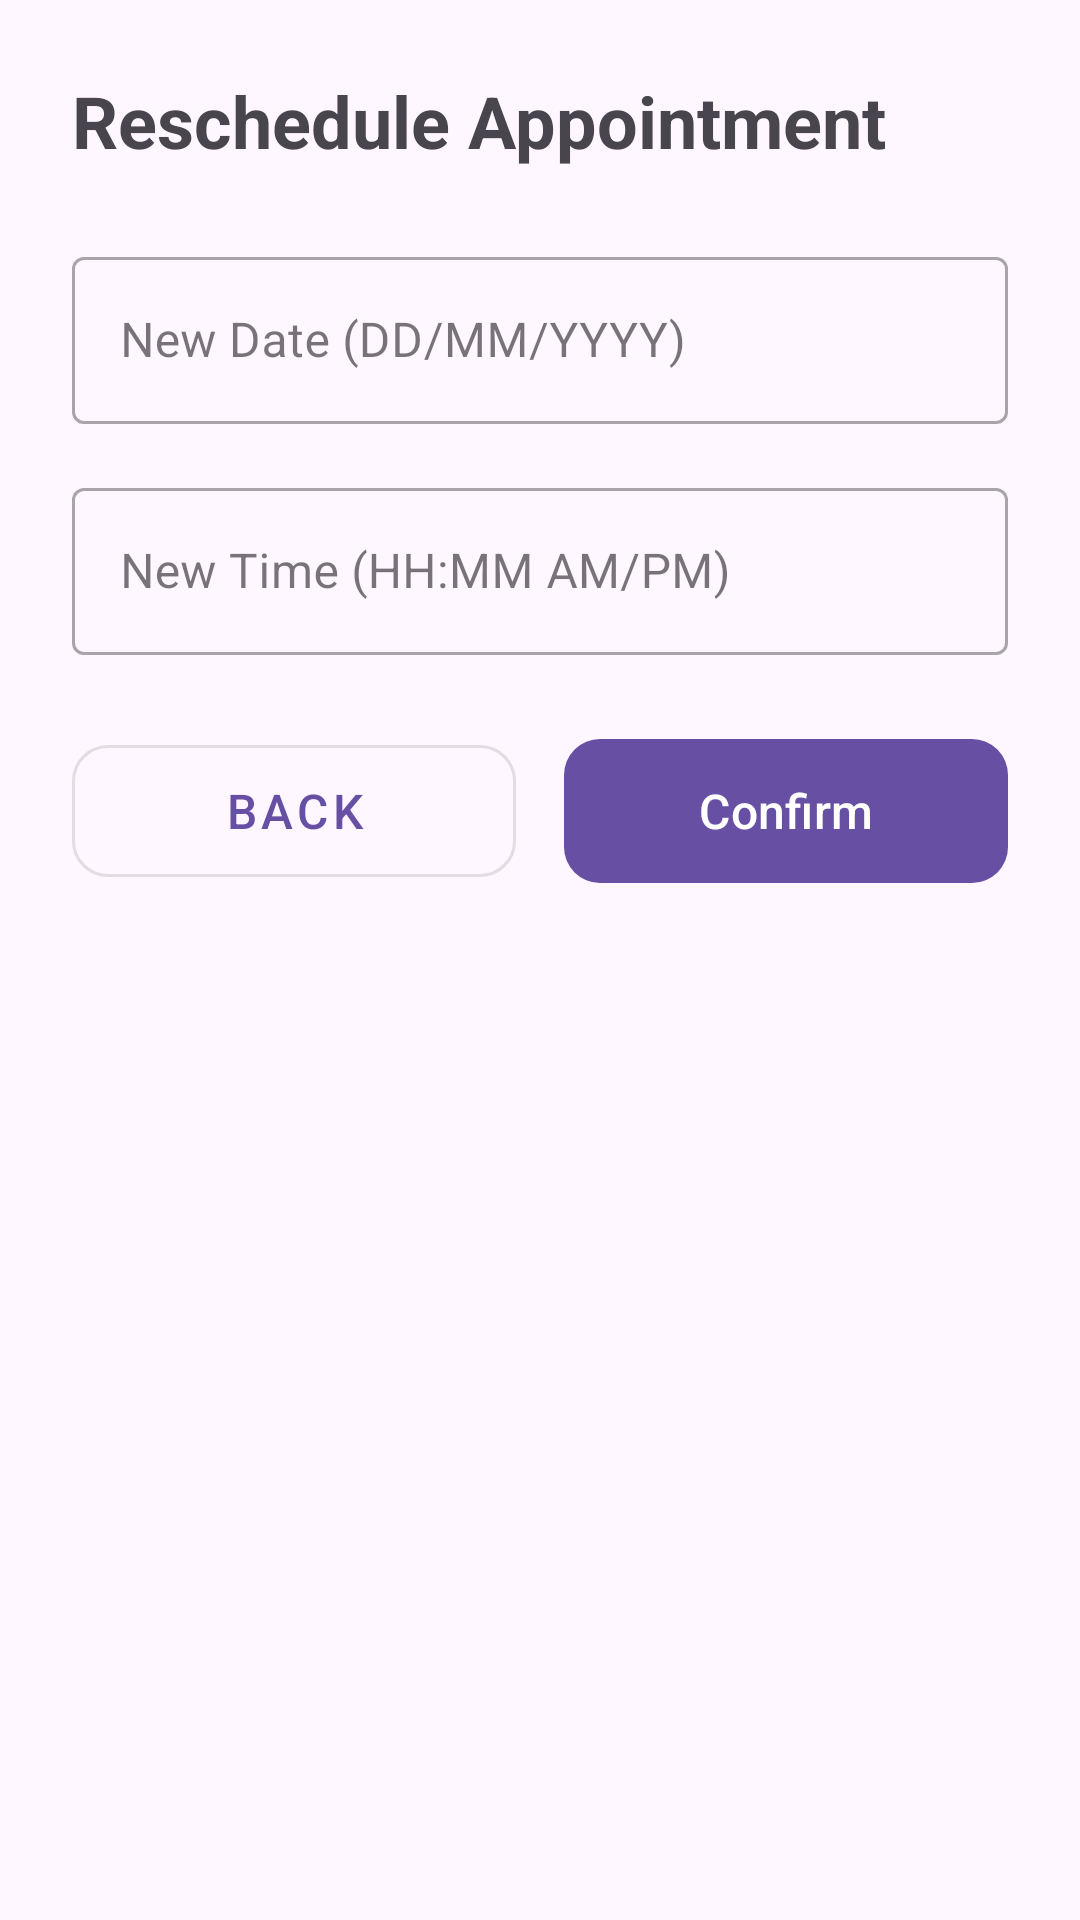

This screen was rendered from an Android layout file. Write that file and the resources it references.
<!-- AndroidManifest.xml: application theme Theme.HealthSystem -->
<!-- res/layout/fragment_update_appointment.xml -->
<?xml version="1.0" encoding="utf-8"?>
<LinearLayout xmlns:android="http://schemas.android.com/apk/res/android"
    xmlns:app="http://schemas.android.com/apk/res-auto"
    android:layout_width="match_parent"
    android:layout_height="match_parent"
    android:orientation="vertical"
    android:padding="24dp"
    android:background="?android:attr/colorBackground">

    <TextView
        android:layout_width="match_parent"
        android:layout_height="wrap_content"
        android:layout_marginBottom="24dp"
        android:text="Reschedule Appointment"
        android:textSize="24sp"
        android:textStyle="bold" />

    <com.google.android.material.textfield.TextInputLayout
        style="@style/Widget.MaterialComponents.TextInputLayout.OutlinedBox"
        android:layout_width="match_parent"
        android:layout_height="wrap_content"
        android:layout_marginBottom="16dp">

        <com.google.android.material.textfield.TextInputEditText
            android:id="@+id/etNewDate"
            android:layout_width="match_parent"
            android:layout_height="wrap_content"
            android:hint="New Date (DD/MM/YYYY)" />
    </com.google.android.material.textfield.TextInputLayout>

    <com.google.android.material.textfield.TextInputLayout
        style="@style/Widget.MaterialComponents.TextInputLayout.OutlinedBox"
        android:layout_width="match_parent"
        android:layout_height="wrap_content"
        android:layout_marginBottom="24dp">

        <com.google.android.material.textfield.TextInputEditText
            android:id="@+id/etNewTime"
            android:layout_width="match_parent"
            android:layout_height="wrap_content"
            android:hint="New Time (HH:MM AM/PM)" />
    </com.google.android.material.textfield.TextInputLayout>

    
    <LinearLayout
        android:layout_width="match_parent"
        android:layout_height="wrap_content"
        android:orientation="horizontal"
        android:weightSum="2">

        
        <com.google.android.material.button.MaterialButton
            android:id="@+id/btnCancelReschedule"
            style="@style/Widget.MaterialComponents.Button.OutlinedButton"
            android:layout_width="0dp"
            android:layout_height="56dp"
            android:layout_weight="1"
            android:layout_marginEnd="8dp"
            android:text="Back"
            android:textSize="16sp"
            app:cornerRadius="12dp" />

        
        <com.google.android.material.button.MaterialButton
            android:id="@+id/btnConfirmReschedule"
            android:layout_width="0dp"
            android:layout_height="56dp"
            android:layout_weight="1"
            android:layout_marginStart="8dp"
            android:text="Confirm"
            android:textSize="16sp"
            app:cornerRadius="12dp" />
    </LinearLayout>

</LinearLayout>
<!-- resources referenced by this layout -->
<resources>
  <style name="Theme.HealthSystem" parent="Base.Theme.HealthSystem" />
  <style name="Base.Theme.HealthSystem" parent="Theme.Material3.DayNight.NoActionBar">
          
          
      </style>
</resources>
